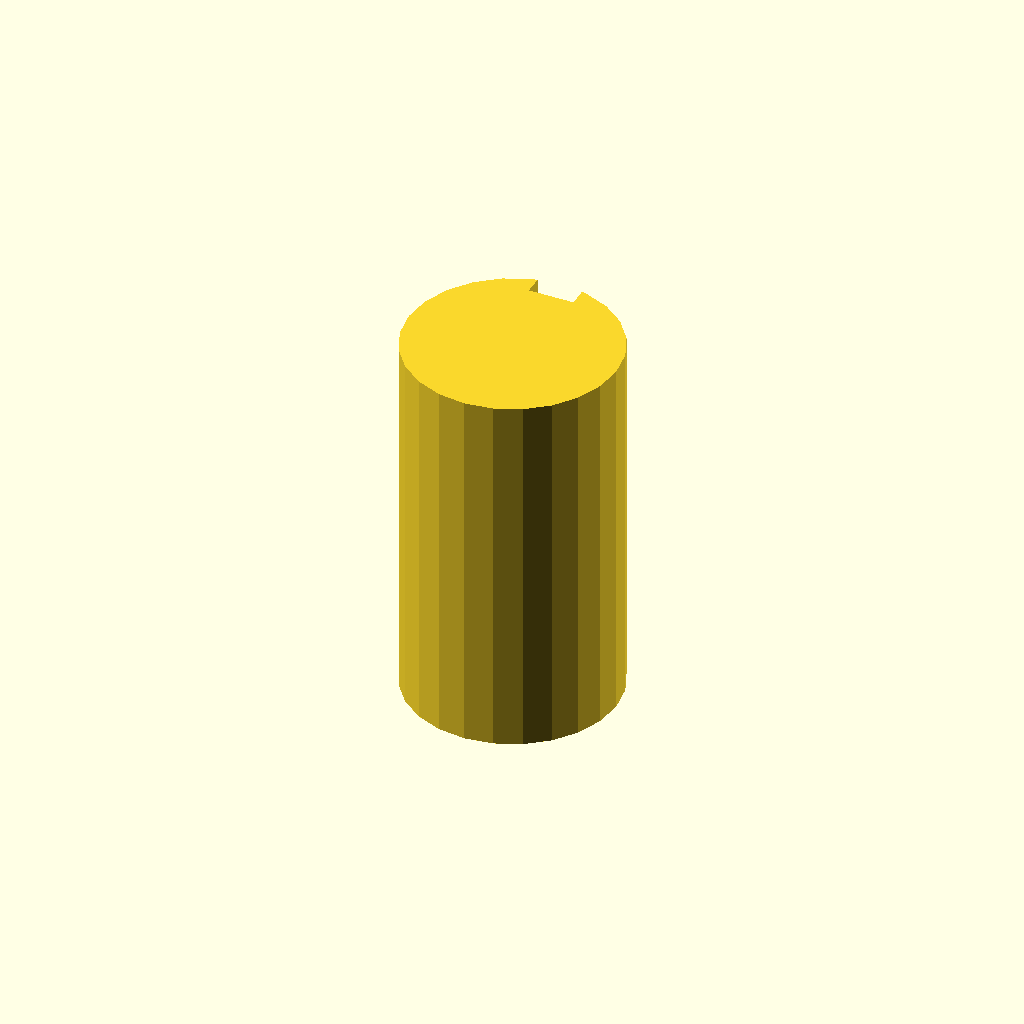
Cell 1 — every parameter at its default value.
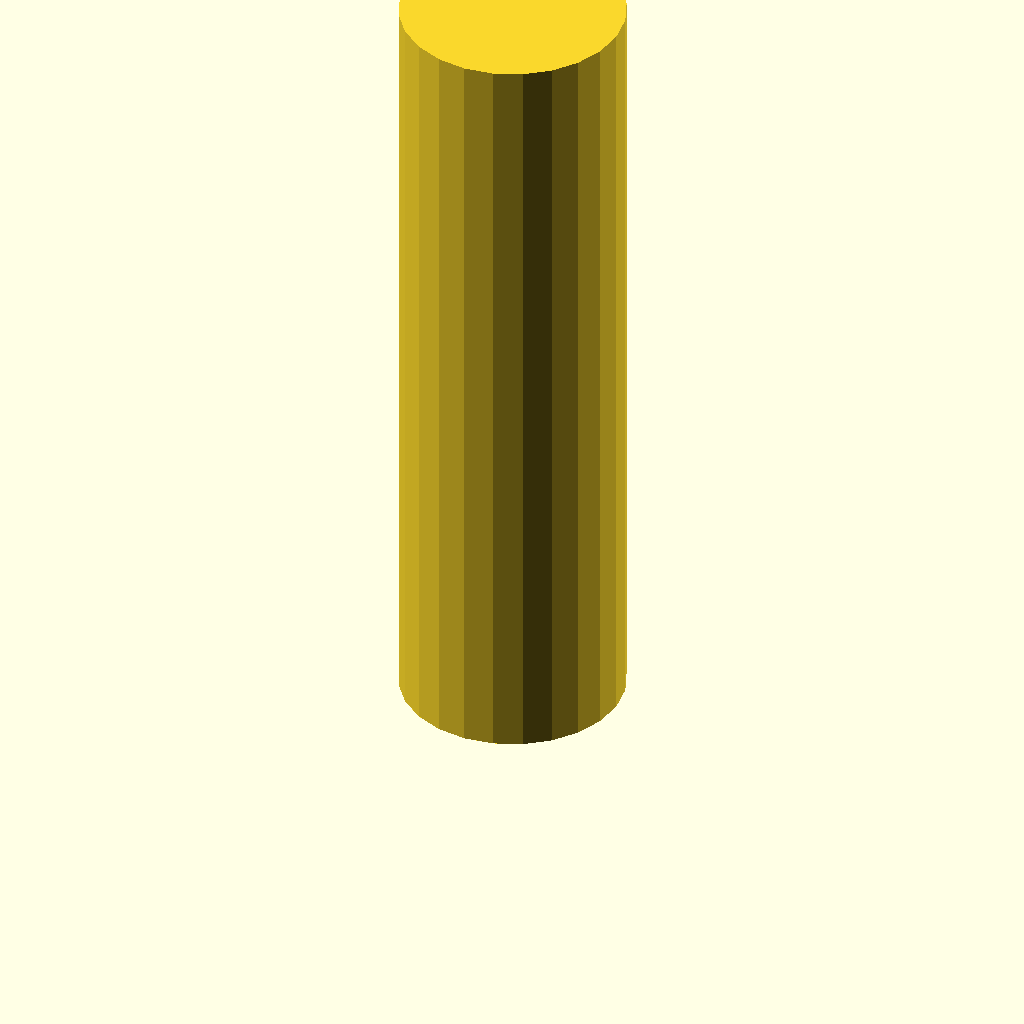
Cell 2 — plate_t set to 100, the other parameters unchanged.
One fixed orthographic camera (rotation 55°, 0°, 25°; colour scheme Cornfield) for every cell.
OpenSCAD source file optional_data/data/sketch3/keyways/part_0167.scad:
$fn = 32;

// ----------------------------------------------------------------------
// Keyway shaft: d28 shaft, key 6 x 2.5 mm
// ----------------------------------------------------------------------

// --- parameters (mm) ---
shaft_r = 14;             // shaft radius
key_w = 6;                // keyway width
key_d = 2.5;              // keyway depth below the surface line
plate_t = 50;             // shaft length, Z (extrusion height)

shaft_d = 2 * shaft_r;  // shaft diameter
circle_step = 15;  // polygon sampling step, degrees

profile = [[10.377, 27.523], [7, 26.124], [4.101, 23.899], [1.876, 21], [0.477, 17.623], [0, 14], [0.477, 10.377], [1.876, 7], [4.101, 4.101], [7, 1.876], [10.377, 0.477], [14, 0], [17.623, 0.477], [21, 1.876], [23.899, 4.101], [26.124, 7], [27.523, 10.377], [28, 14], [27.523, 17.623], [26.124, 21], [23.899, 23.899], [21, 26.124], [17.623, 27.523], [17, 27.675], [17, 25.175], [11, 25.175], [11, 27.675]];  // primary outline, 27 points, counter clockwise

// --- the one profile operation ---
linear_extrude(height = plate_t) polygon(points = profile);
Customizer parameters (derived from the source; name, type, default, range or options):
shaft_r: number, default 14
key_w: number, default 6
key_d: number, default 2.5
plate_t: number, default 50
circle_step: number, default 15
